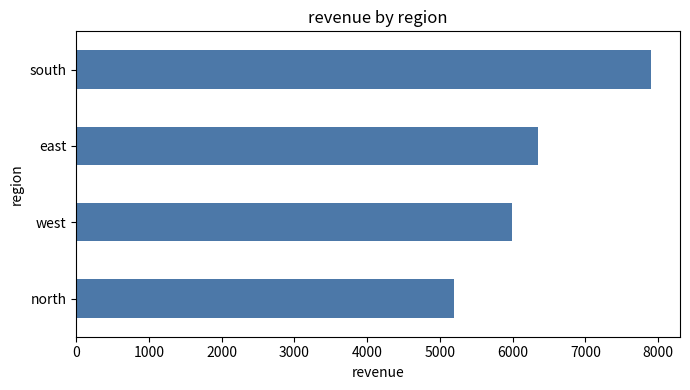
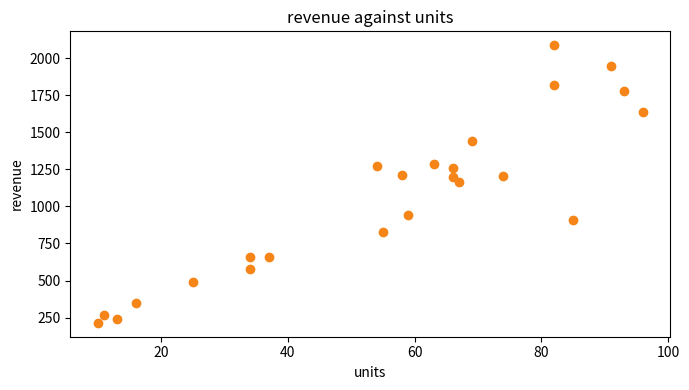
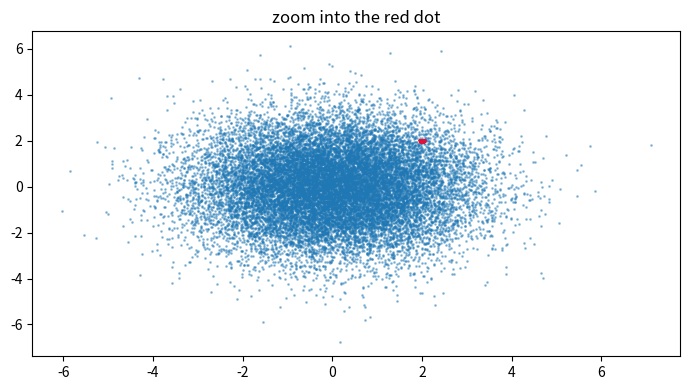

The matplotlib source for these figures, in order:
# %%
# pystudio guided tour
# ============================================================================
#
# Open this file with:   pystudio --demo
#
# That puts a copy, pystudio_demo.py, in the directory you are in, so you can
# edit it freely. It needs numpy, pandas and matplotlib where the kernel runs.
#
# Keys used below. `\` is <localleader>; if you have your own <leader>, the same
# letters work there too unless they collided with your mappings, in which case
# `:echo g:pystudio_keys_skipped` says which ones.
#
#   \l   send this line (or a visual selection) and move down
#   \c   send this whole cell and jump to the next one
#   \a   send everything above this cell
#   \.   send the last thing again
#
#   ctrl+g 1   focus the editor        ctrl+g z   zoom the focused pane
#   ctrl+g 2   focus the console       ctrl+g i   interrupt the kernel
#   ctrl+g 3   focus the variables     ctrl+g r   restart the kernel
#   ctrl+g 4   focus the plots         ctrl+g q   quit
#   ctrl+g a   ask the assistant       ctrl+g k   pick another kernel
#   ctrl+g c   the coding agent column ctrl+g p   next layout
#   ctrl+g < > + -   resize the panes
#
# Notice the rule drawn above each `# %%` below, and the faint wash over the
# cell your cursor is in. That wash is exactly what `\c` will send.
#
# Start here: press \c. Nothing runs, because a cell of comments has nothing to
# run, and the cursor jumps to cell 2.

# %%
# Cell 2 --- imports and a first look at the variable explorer.
#
# Press \c. Watch the variables pane on the right: `sales` and `rng` appear a
# moment after the kernel goes idle. Modules are deliberately hidden, so `pd`
# and `np` do not show up.

import matplotlib.pyplot as plt
import numpy as np
import pandas as pd

rng = np.random.default_rng(0)
sales = pd.DataFrame(
    {
        "region": ["north", "south", "east", "west"] * 6,
        "units": rng.integers(10, 99, 24),
        "price": rng.normal(20, 4, 24).round(2),
    }
)
sales["revenue"] = (sales["units"] * sales["price"]).round(2)

# %%
# Cell 3 --- one line at a time, the RStudio way.
#
# Put the cursor on the first line below and press \l four times. Each press
# sends one line and moves down, and the console echoes it as `In [n]:`.
# The last line prints, so you also see output land under its own prompt.

totals = sales.groupby("region")["revenue"].sum()
best = totals.idxmax()
worst = totals.idxmin()
print(f"best {best}, worst {worst}")

# %%
# Cell 4 --- the table viewer.
#
# Run this cell with \c, then:
#
#   1. ctrl+g 3            focus the variables pane
#   2. move to `sales`     and press enter
#   3. press right twice   to put the cell cursor on `units`
#   4. press s             sorts ascending, again sorts descending
#   5. click a header      does the same with the mouse
#   6. escape              closes the viewer
#
# The sort happens in the kernel, not in the loaded page, so it is the real
# order of the whole frame. The caption counts the rows it has fetched.

by_region = sales.pivot_table(index="region", values=["units", "revenue"], aggfunc="sum")

# %%
# Cell 5 --- paging. This frame is too big to load at once.
#
# Run it, then open `many` in the viewer and hold `down`. Rows arrive a page at
# a time, 200 per fetch, when the cursor comes within 20 rows of the end. The
# caption keeps count: "200 of 200000 rows", then 400, and so on.

many = pd.DataFrame({"n": np.arange(200_000), "root": np.sqrt(np.arange(200_000)).round(3)})

# %%
# Cell 6 --- plots.
#
# Run it and the figure appears in the plot pane. Kitty, Ghostty and WezTerm
# draw a real image; elsewhere you get half-cell blocks, and the status bar says
# which protocol is in use, so a blocky plot is not a bug.

figure, axes = plt.subplots(figsize=(7, 4))
totals.sort_values().plot.barh(ax=axes, color="#4c78a8")
axes.set_title("revenue by region")
axes.set_xlabel("revenue")
figure.tight_layout()
plt.show()

# %%
# Cell 7 --- a second figure, so there is a history to walk.
#
# Run it, then ctrl+g 4 to focus the plot pane and use `[` and `]` to step
# between the two. `g` shows them all as thumbnails: enter picks one, d deletes
# it, escape closes. `ctrl+s` writes the current one to the working directory,
# `S` and `P` write it as SVG and PDF, `o` opens it in your image viewer and
# `y` copies it to the clipboard.

figure, axes = plt.subplots(figsize=(7, 4))
axes.scatter(sales["units"], sales["revenue"], c="#f58518")
axes.set_title("revenue against units")
axes.set_xlabel("units")
axes.set_ylabel("revenue")
figure.tight_layout()
plt.show()

# %%
# Cell 8 --- zooming into a plot.
#
# 20 000 points with a tight cluster hidden near (2, 2). Run it, focus the plot
# pane with ctrl+g 4, then:
#
#   + - 0          zoom in, zoom out, fit the pane again
#   h j k l        pan while zoomed in (the arrows work too)
#   mouse wheel    zoom at the pointer; drag to pan
#   f or enter     fill the screen with the pane, and again to give it back
#   a              lay the figure out for the pane instead of at its own size
#
# Zooming first enlarges the picture, then the kernel draws that region again,
# so the cluster comes out as separate points rather than a blur.

cloud = rng.normal(0, 1.5, size=(20_000, 2))
cluster = rng.normal(2, 0.02, size=(300, 2))

figure, axes = plt.subplots(figsize=(7, 4))
axes.scatter(cloud[:, 0], cloud[:, 1], s=1, alpha=0.4)
axes.scatter(cluster[:, 0], cluster[:, 1], s=1, color="crimson")
axes.set_title("zoom into the red dot")
figure.tight_layout()
plt.show()

# %%
# Cell 9 --- making room.
#
# Nothing to run. The panes are not fixed:
#
#   ctrl+g > > >     widen the editor; ctrl+g < < < widens the right column
#   ctrl+g + + +     grow the focused pane within its column; - shrinks it
#   ctrl+g p         next layout: wide plots, plots only, back to the default
#   ctrl+g z         zoom the focused pane to the whole screen, and back
#
# After the first press < > + - stay live, so there is no need to repeat
# ctrl+g; any other key ends that. The borders between panes drag with the
# mouse as well.

# %%
# Cell 10 --- completion and history at the prompt.
#
# This cell has nothing to send. Press ctrl+g 2 to focus the console, then try:
#
#   sal<Tab>              completes to `sales`
#   sales.descr<Tab>      completes to `sales.describe`
#   sales.<Tab>           lists the candidates and inserts their common prefix
#   up / down             walk the history, which survives restarts
#
# Multi-line blocks work too. Type `for region in totals.index:` and press
# enter: the prompt waits instead of running, because the block is unfinished.
# Add `    print(region)`, then an empty line to close it.

# %%
# Cell 11 --- errors.
#
# Uncomment and run. The traceback keeps IPython's own colours, because the
# console renders the ANSI the kernel sent rather than re-formatting it. It stays
# commented out so that \a and \f, which stop at the first cell that fails, get
# past it.

# sales["nope"].sum()

# %%
# Cell 12 --- interrupting. Interactive only.
#
# Run this and the status bar goes busy and stays there. Press ctrl+g i (or run
# :PyStudioInterrupt from the editor) and it comes back as a KeyboardInterrupt
# traceback. The IDE stays responsive the whole time, because the kernel is a
# separate process.

# import time
#
# while True:
#     time.sleep(0.1)

# %%
# Cell 13 --- input(). Interactive only.
#
# Uncomment and run. The prompt at the bottom of the console turns into an
# answer box; type something and press enter.

# who = input("your name: ")
# print(f"hello {who}")

# %%
# Cell 14 --- restart, and replaying what came before.
#
# Press ctrl+g r. The kernel restarts and the variables pane empties.
#
# Now put the cursor in this cell and press \a. Every cell above runs again, one
# at a time and in order, and the namespace is back. That is the answer to the
# usual notebook problem of not knowing what state you are in. If a cell fails,
# the rest are not run, and the console says which one stopped it.
#
# `\.` sends the last thing again, which is handy while editing one line.

state = "restored"

# %%
# Cell 15 --- things the viewer does not open.
#
# Run this, then press enter on each of them in the variables pane. A Series and
# an array open in the viewer; the scalar and the dict print to the console
# instead, since there is no table to show.

one_column = sales["revenue"]
grid = rng.integers(0, 9, (12, 4))
answer = 42
config = {"alpha": 0.1, "beta": 0.9}

# %%
# Cell 16 --- it is a real Neovim.
#
# Nothing to run. Convince yourself the editor is not an imitation:
#
#   :w                     writes this file; pystudio has no save logic
#   <space>ff              your telescope mapping, inside the pane
#   qaciw...q then @a      macros and registers work
#   gd, K                  your LSP, if this project has one configured
#   :echo g:pystudio       true, so your config can detect pystudio
#   :echo g:pystudio_kernel  idle, busy, restarting or dead
#   ctrl+g z               zoom this pane, and again to restore
#
# Two things this tour leaves out, because they are off unless you ask:
#
#   pystudio --assistant   ctrl+g a asks for analysis code in plain words
#   pystudio --agent       ctrl+g c opens Claude Code in a column of its own
#
# When you are done: ctrl+g q. Neovim asks about unsaved buffers itself.
